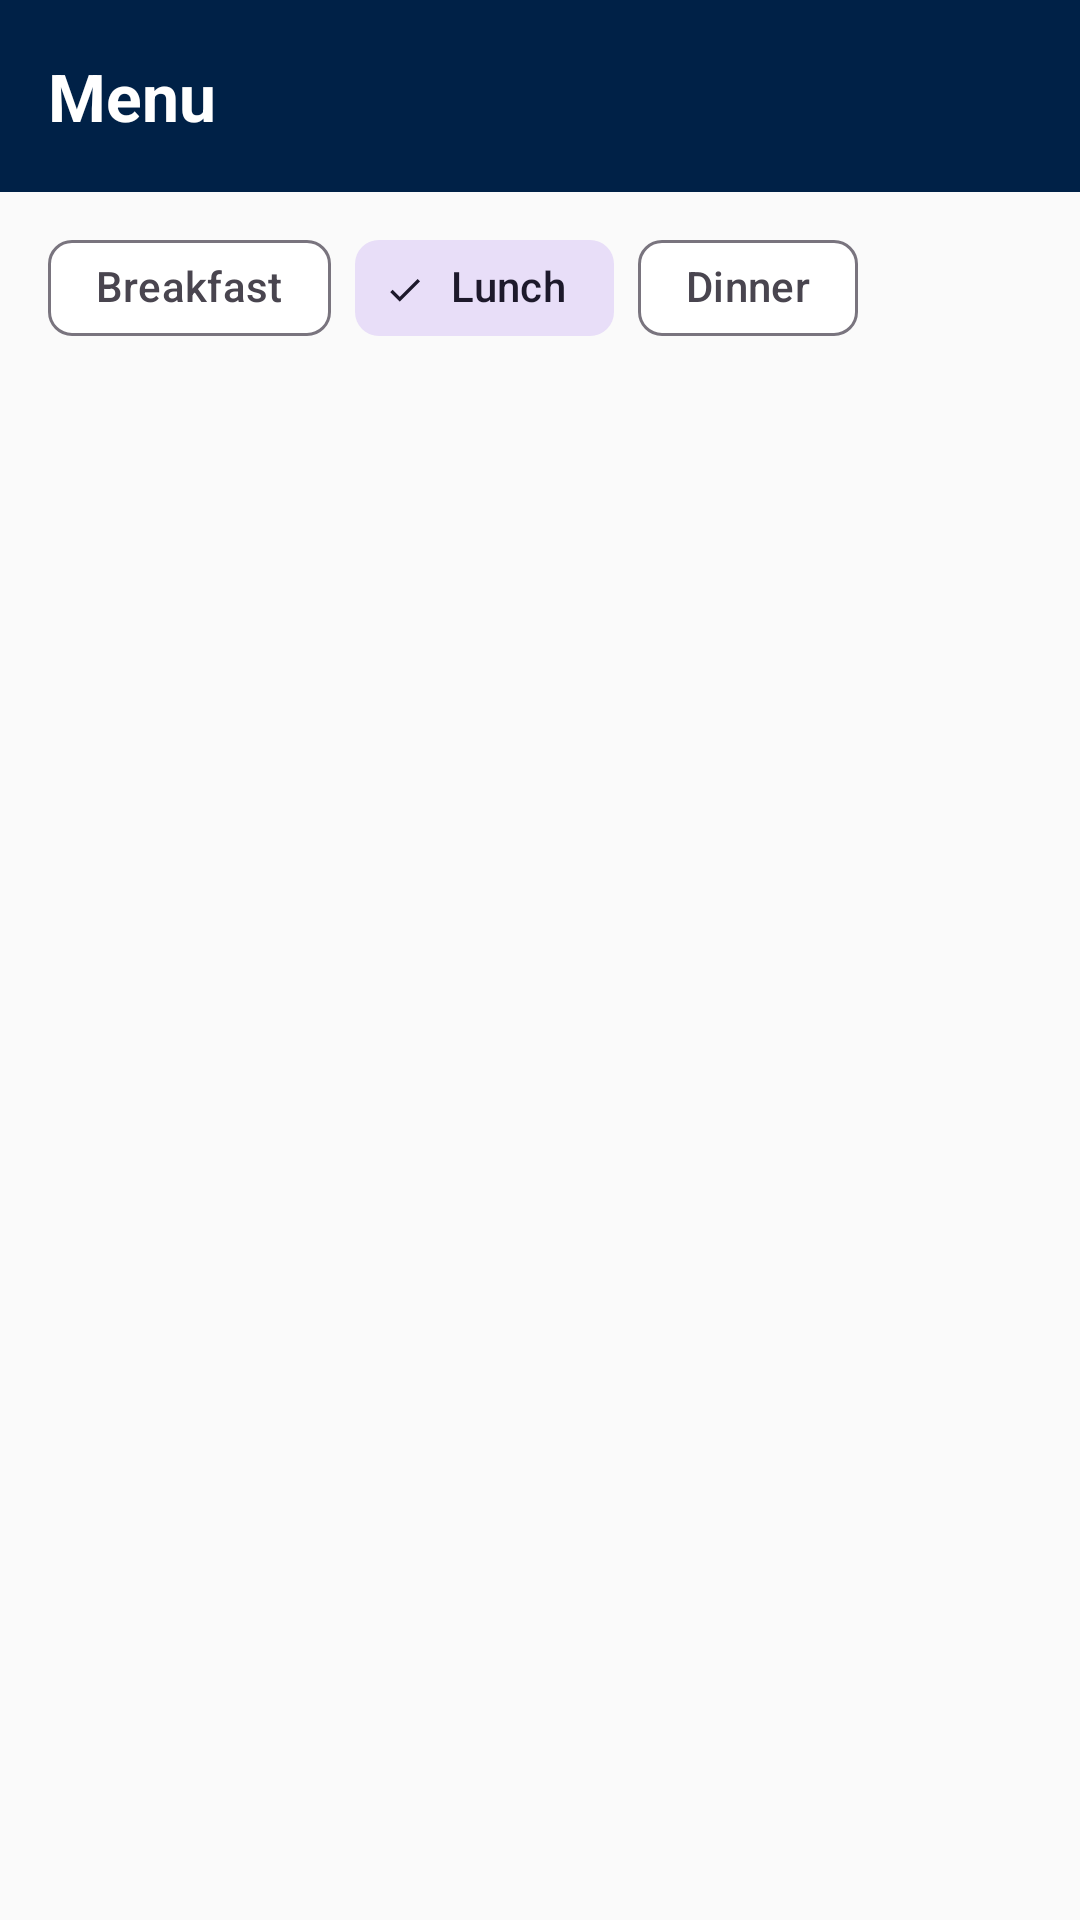

Write the Android layout XML for this screen, with the resource values it uses.
<!-- AndroidManifest.xml: application theme Theme.Cafeteria -->
<!-- res/layout/fragment_menu.xml -->
<?xml version="1.0" encoding="utf-8"?>
<LinearLayout xmlns:android="http://schemas.android.com/apk/res/android"
    xmlns:app="http://schemas.android.com/apk/res-auto"
    android:layout_width="match_parent"
    android:layout_height="match_parent"
    android:background="@color/background"
    android:orientation="vertical">

    
    <LinearLayout
        android:layout_width="match_parent"
        android:layout_height="?attr/actionBarSize"
        android:background="@color/navy"
        android:gravity="center_vertical"
        android:paddingStart="16dp">

        <TextView
            android:layout_width="wrap_content"
            android:layout_height="wrap_content"
            android:text="Menu"
            android:textAppearance="?attr/textAppearanceTitleLarge"
            android:textColor="@color/on_primary"
            android:textStyle="bold" />

    </LinearLayout>

    <HorizontalScrollView
        android:layout_width="match_parent"
        android:layout_height="wrap_content"
        android:paddingHorizontal="16dp"
        android:paddingVertical="8dp"
        android:scrollbars="none">

        <com.google.android.material.chip.ChipGroup
            android:id="@+id/chip_group_filter"
            android:layout_width="wrap_content"
            android:layout_height="wrap_content"
            app:singleSelection="true"
            app:selectionRequired="true">

            <com.google.android.material.chip.Chip
                android:id="@+id/chip_breakfast"
                style="@style/Widget.Material3.Chip.Filter"
                android:layout_width="wrap_content"
                android:layout_height="wrap_content"
                android:text="@string/filter_breakfast" />

            <com.google.android.material.chip.Chip
                android:id="@+id/chip_lunch"
                style="@style/Widget.Material3.Chip.Filter"
                android:layout_width="wrap_content"
                android:layout_height="wrap_content"
                android:checked="true"
                android:text="@string/filter_lunch" />

            <com.google.android.material.chip.Chip
                android:id="@+id/chip_dinner"
                style="@style/Widget.Material3.Chip.Filter"
                android:layout_width="wrap_content"
                android:layout_height="wrap_content"
                android:text="@string/filter_dinner" />

        </com.google.android.material.chip.ChipGroup>
    </HorizontalScrollView>

    <FrameLayout
        android:layout_width="match_parent"
        android:layout_height="match_parent">

        <androidx.recyclerview.widget.RecyclerView
            android:id="@+id/rv_menu"
            android:layout_width="match_parent"
            android:layout_height="match_parent"
            android:paddingTop="4dp"
            android:paddingBottom="16dp"
            android:clipToPadding="false" />

        <com.google.android.material.progressindicator.CircularProgressIndicator
            android:id="@+id/progress"
            android:layout_width="wrap_content"
            android:layout_height="wrap_content"
            android:layout_gravity="center"
            android:visibility="gone" />

        <LinearLayout
            android:id="@+id/layout_empty"
            android:layout_width="wrap_content"
            android:layout_height="wrap_content"
            android:layout_gravity="center"
            android:gravity="center"
            android:orientation="vertical"
            android:visibility="gone">

            <TextView
                android:layout_width="wrap_content"
                android:layout_height="wrap_content"
                android:text="@string/empty_menu"
                android:textAppearance="?attr/textAppearanceBodyLarge"
                android:textColor="@android:color/darker_gray" />

            <TextView
                android:layout_width="wrap_content"
                android:layout_height="wrap_content"
                android:layout_marginTop="4dp"
                android:text="Check back later or try a different filter"
                android:textAppearance="?attr/textAppearanceBodySmall"
                android:textColor="@android:color/darker_gray" />

        </LinearLayout>

    </FrameLayout>
</LinearLayout>
<!-- resources referenced by this layout -->
<resources>
  <color name="background">#FAFAFA</color>
  <color name="navy">#002147</color>
  <color name="on_primary">#FFFFFF</color>
  <string name="empty_menu">No items available</string>
  <string name="filter_breakfast">Breakfast</string>
  <string name="filter_dinner">Dinner</string>
  <string name="filter_lunch">Lunch</string>
  <style name="Theme.Cafeteria" parent="Theme.Material3.Light.NoActionBar">
          <item name="colorPrimary">@color/navy</item>
          <item name="colorPrimaryVariant">@color/navy_dark</item>
          <item name="colorOnPrimary">@color/on_primary</item>
          <item name="colorSecondary">@color/gold</item>
          <item name="colorSecondaryVariant">@color/gold_dark</item>
          <item name="colorOnSecondary">@color/navy</item>
          <item name="android:colorBackground">@color/background</item>
          <item name="colorSurface">@color/surface</item>
          <item name="colorError">@color/error</item>
      </style>
  <color name="navy_dark">#001530</color>
  <color name="gold">#CFB991</color>
  <color name="gold_dark">#B8A07A</color>
  <color name="surface">#FFFFFF</color>
  <color name="error">#B00020</color>
</resources>
